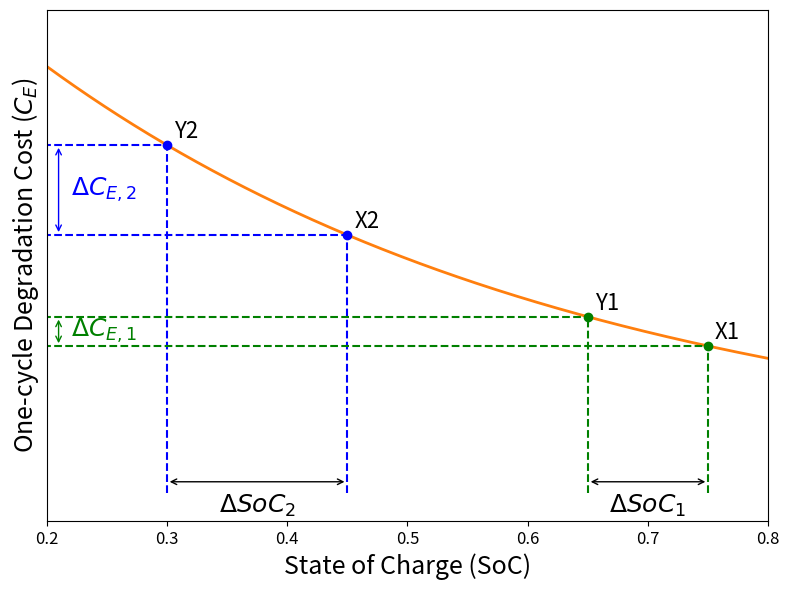

This figure's Python source:
import numpy as np
import matplotlib.pyplot as plt

# Generate a decaying cost curve
x = np.linspace(0.2, 0.8, 500)
y = 1.1 * np.exp(-2.2 * x) + 0.05

# Shift points left by 0.05 on the x-axis
shift = 0.05

# Original spans: ΔSoC1 = 0.10, ΔSoC2 = 0.15
x1_X = 0.80 - shift
x1_Y = x1_X - 0.10
x2_X = 0.50 - shift
x2_Y = x2_X - 0.15

# Compute corresponding y-values
y1_X = 1.1 * np.exp(-2.2 * x1_X) + 0.05
y1_Y = 1.1 * np.exp(-2.2 * x1_Y) + 0.05
y2_X = 1.1 * np.exp(-2.2 * x2_X) + 0.05
y2_Y = 1.1 * np.exp(-2.2 * x2_Y) + 0.05

plt.figure(figsize=(8, 6))

# Plot the main cost curve
plt.plot(x, y, color='tab:orange', linewidth=2)

# Blue group: X2 & Y2
plt.scatter([x2_X, x2_Y], [y2_X, y2_Y], color='blue', marker='o', zorder=5)
plt.hlines(y2_X, 0, x2_X, colors='blue', linestyles='dashed')
plt.vlines(x2_X, 0, y2_X, colors='blue', linestyles='dashed')
plt.hlines(y2_Y, 0, x2_Y, colors='blue', linestyles='dashed')
plt.vlines(x2_Y, 0, y2_Y, colors='blue', linestyles='dashed')

# Green group: X1 & Y1
plt.scatter([x1_X, x1_Y], [y1_X, y1_Y], color='green', marker='o', zorder=5)
plt.hlines(y1_X, 0, x1_X, colors='green', linestyles='dashed')
plt.vlines(x1_X, 0, y1_X, colors='green', linestyles='dashed')
plt.hlines(y1_Y, 0, x1_Y, colors='green', linestyles='dashed')
plt.vlines(x1_Y, 0, y1_Y, colors='green', linestyles='dashed')

# Annotate points with larger font
annot_kwargs = dict(textcoords='offset points', fontsize=16)
plt.annotate('X2', (x2_X, y2_X +0.05), xytext=(5, -15), **annot_kwargs)
plt.annotate('Y2', (x2_Y, y2_Y), xytext=(5, 5), **annot_kwargs)
plt.annotate('X1', (x1_X, y1_X + 0.05), xytext=(5, -15), **annot_kwargs)
plt.annotate('Y1', (x1_Y, y1_Y), xytext=(5, 5), **annot_kwargs)

# Draw ΔC_E arrows on the left (y-axis) with larger labels
arrow_kwargs = dict(arrowstyle='<->')
plt.annotate('', (0.21, y1_X), xytext=(0.21, y1_Y), arrowprops=dict(color='green', **arrow_kwargs))
plt.text(0.22, (y1_X + y1_Y) / 2, r'$\Delta C_{E,1}$', va='center', color='green', fontsize=18)

plt.annotate('', (0.21, y2_X), xytext=(0.21, y2_Y), arrowprops=dict(color='blue', **arrow_kwargs))
plt.text(0.22, (y2_X + y2_Y) / 2, r'$\Delta C_{E,2}$', va='center', color='blue', fontsize=18)

# Draw ΔSoC arrows along the bottom (x-axis) with larger labels
plt.annotate('', (x1_Y, 0.02), xytext=(x1_X, 0.02), arrowprops=dict(arrowstyle='<->'))
plt.text((x1_X + x1_Y) / 2, -0.035, r'$\Delta SoC_1$', ha='center', fontsize=18)

plt.annotate('', (x2_Y, 0.02), xytext=(x2_X, 0.02), arrowprops=dict(arrowstyle='<->'))
plt.text((x2_X + x2_Y) / 2, -0.035, r'$\Delta SoC_2$', ha='center', fontsize=18)

# Labels and limits: larger axis labels and tick labels
plt.xlabel('State of Charge (SoC)', fontsize=18)
plt.ylabel('One-cycle Degradation Cost ($C_E$)', fontsize=18)
plt.xticks(fontsize=12)
plt.yticks([])  # hide y-axis ticks
plt.xlim(0.2, 0.8)
plt.ylim(-0.05, y.max() + 0.1)
plt.tight_layout()
plt.show()
